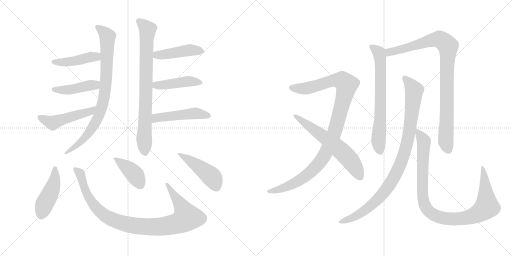
t = 0.00 s
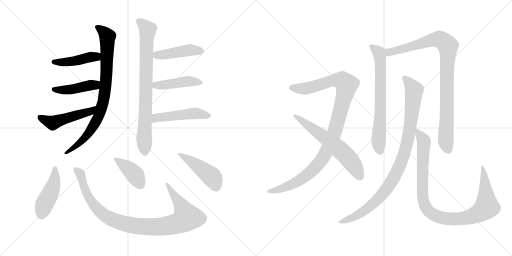
t = 2.84 s
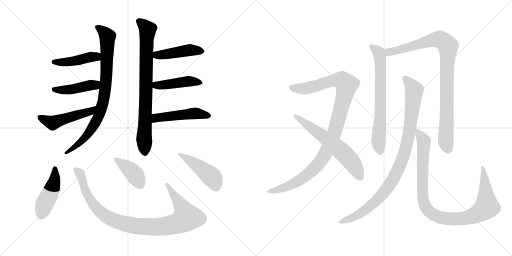
t = 5.69 s
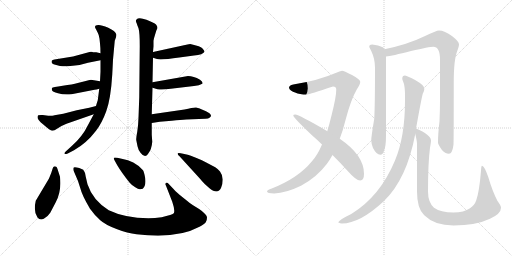
t = 8.53 s
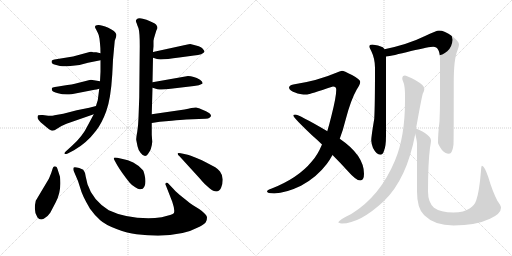
t = 11.38 s
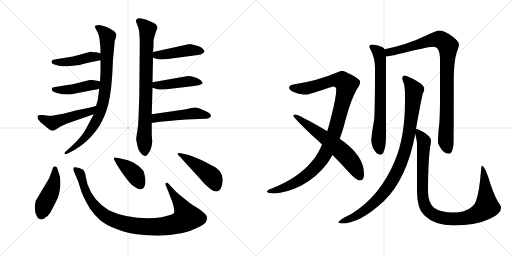
t = 14.22 s

The animated SVG that drew these frames (rendered in a browser with its animation timeline set to each time). Animation: 18 CSS @keyframes rules; one cycle of 14.22 s.

<svg version="1.1" viewBox="0 0 2048 1024" xmlns="http://www.w3.org/2000/svg">
  <g stroke="lightgray" stroke-dasharray="1,1" stroke-width="1" transform="scale(4, 4)">
    <line x1="0" y1="0" x2="256" y2="256"></line>
    <line x1="256" y1="0" x2="0" y2="256"></line>
    <line x1="128" y1="0" x2="128" y2="256"></line>
    <line x1="0" y1="128" x2="256" y2="128"></line>
    <line x1="256" y1="0" x2="512" y2="256"></line>
    <line x1="512" y1="0" x2="256" y2="256"></line>
    <line x1="384" y1="0" x2="384" y2="256"></line>
    <line x1="256" y1="128" x2="512" y2="128"></line>
  </g>
<g transform="scale(1, -1) translate(0, -850)">
   <style type="text/css">
    @keyframes keyframes0 {
      from {
       stroke: black;
       stroke-dashoffset: 832;
       stroke-width: 128;
       }
       73% {
       animation-timing-function: step-end;
       stroke: black;
       stroke-dashoffset: 0;
       stroke-width: 128;
       }
       to {
       stroke: black;
       stroke-width: 1024;
       }
       }
       #make-me-a-hanzi-animation-0 {
         animation: keyframes0 0.927083s both;
         animation-delay: 0.000000s;
         animation-timing-function: linear;
       }
    @keyframes keyframes1 {
      from {
       stroke: black;
       stroke-dashoffset: 440;
       stroke-width: 128;
       }
       59% {
       animation-timing-function: step-end;
       stroke: black;
       stroke-dashoffset: 0;
       stroke-width: 128;
       }
       to {
       stroke: black;
       stroke-width: 1024;
       }
       }
       #make-me-a-hanzi-animation-1 {
         animation: keyframes1 0.608073s both;
         animation-delay: 0.927083s;
         animation-timing-function: linear;
       }
    @keyframes keyframes2 {
      from {
       stroke: black;
       stroke-dashoffset: 440;
       stroke-width: 128;
       }
       59% {
       animation-timing-function: step-end;
       stroke: black;
       stroke-dashoffset: 0;
       stroke-width: 128;
       }
       to {
       stroke: black;
       stroke-width: 1024;
       }
       }
       #make-me-a-hanzi-animation-2 {
         animation: keyframes2 0.608073s both;
         animation-delay: 1.535156s;
         animation-timing-function: linear;
       }
    @keyframes keyframes3 {
      from {
       stroke: black;
       stroke-dashoffset: 496;
       stroke-width: 128;
       }
       62% {
       animation-timing-function: step-end;
       stroke: black;
       stroke-dashoffset: 0;
       stroke-width: 128;
       }
       to {
       stroke: black;
       stroke-width: 1024;
       }
       }
       #make-me-a-hanzi-animation-3 {
         animation: keyframes3 0.653646s both;
         animation-delay: 2.143229s;
         animation-timing-function: linear;
       }
    @keyframes keyframes4 {
      from {
       stroke: black;
       stroke-dashoffset: 794;
       stroke-width: 128;
       }
       72% {
       animation-timing-function: step-end;
       stroke: black;
       stroke-dashoffset: 0;
       stroke-width: 128;
       }
       to {
       stroke: black;
       stroke-width: 1024;
       }
       }
       #make-me-a-hanzi-animation-4 {
         animation: keyframes4 0.896159s both;
         animation-delay: 2.796875s;
         animation-timing-function: linear;
       }
    @keyframes keyframes5 {
      from {
       stroke: black;
       stroke-dashoffset: 449;
       stroke-width: 128;
       }
       59% {
       animation-timing-function: step-end;
       stroke: black;
       stroke-dashoffset: 0;
       stroke-width: 128;
       }
       to {
       stroke: black;
       stroke-width: 1024;
       }
       }
       #make-me-a-hanzi-animation-5 {
         animation: keyframes5 0.615397s both;
         animation-delay: 3.693034s;
         animation-timing-function: linear;
       }
    @keyframes keyframes6 {
      from {
       stroke: black;
       stroke-dashoffset: 445;
       stroke-width: 128;
       }
       59% {
       animation-timing-function: step-end;
       stroke: black;
       stroke-dashoffset: 0;
       stroke-width: 128;
       }
       to {
       stroke: black;
       stroke-width: 1024;
       }
       }
       #make-me-a-hanzi-animation-6 {
         animation: keyframes6 0.612142s both;
         animation-delay: 4.308431s;
         animation-timing-function: linear;
       }
    @keyframes keyframes7 {
      from {
       stroke: black;
       stroke-dashoffset: 481;
       stroke-width: 128;
       }
       61% {
       animation-timing-function: step-end;
       stroke: black;
       stroke-dashoffset: 0;
       stroke-width: 128;
       }
       to {
       stroke: black;
       stroke-width: 1024;
       }
       }
       #make-me-a-hanzi-animation-7 {
         animation: keyframes7 0.641439s both;
         animation-delay: 4.920573s;
         animation-timing-function: linear;
       }
    @keyframes keyframes8 {
      from {
       stroke: black;
       stroke-dashoffset: 449;
       stroke-width: 128;
       }
       59% {
       animation-timing-function: step-end;
       stroke: black;
       stroke-dashoffset: 0;
       stroke-width: 128;
       }
       to {
       stroke: black;
       stroke-width: 1024;
       }
       }
       #make-me-a-hanzi-animation-8 {
         animation: keyframes8 0.615397s both;
         animation-delay: 5.562012s;
         animation-timing-function: linear;
       }
    @keyframes keyframes9 {
      from {
       stroke: black;
       stroke-dashoffset: 981;
       stroke-width: 128;
       }
       76% {
       animation-timing-function: step-end;
       stroke: black;
       stroke-dashoffset: 0;
       stroke-width: 128;
       }
       to {
       stroke: black;
       stroke-width: 1024;
       }
       }
       #make-me-a-hanzi-animation-9 {
         animation: keyframes9 1.048340s both;
         animation-delay: 6.177409s;
         animation-timing-function: linear;
       }
    @keyframes keyframes10 {
      from {
       stroke: black;
       stroke-dashoffset: 404;
       stroke-width: 128;
       }
       57% {
       animation-timing-function: step-end;
       stroke: black;
       stroke-dashoffset: 0;
       stroke-width: 128;
       }
       to {
       stroke: black;
       stroke-width: 1024;
       }
       }
       #make-me-a-hanzi-animation-10 {
         animation: keyframes10 0.578776s both;
         animation-delay: 7.225749s;
         animation-timing-function: linear;
       }
    @keyframes keyframes11 {
      from {
       stroke: black;
       stroke-dashoffset: 457;
       stroke-width: 128;
       }
       60% {
       animation-timing-function: step-end;
       stroke: black;
       stroke-dashoffset: 0;
       stroke-width: 128;
       }
       to {
       stroke: black;
       stroke-width: 1024;
       }
       }
       #make-me-a-hanzi-animation-11 {
         animation: keyframes11 0.621908s both;
         animation-delay: 7.804525s;
         animation-timing-function: linear;
       }
    @keyframes keyframes12 {
      from {
       stroke: black;
       stroke-dashoffset: 1059;
       stroke-width: 128;
       }
       78% {
       animation-timing-function: step-end;
       stroke: black;
       stroke-dashoffset: 0;
       stroke-width: 128;
       }
       to {
       stroke: black;
       stroke-width: 1024;
       }
       }
       #make-me-a-hanzi-animation-12 {
         animation: keyframes12 1.111816s both;
         animation-delay: 8.426433s;
         animation-timing-function: linear;
       }
    @keyframes keyframes13 {
      from {
       stroke: black;
       stroke-dashoffset: 620;
       stroke-width: 128;
       }
       67% {
       animation-timing-function: step-end;
       stroke: black;
       stroke-dashoffset: 0;
       stroke-width: 128;
       }
       to {
       stroke: black;
       stroke-width: 1024;
       }
       }
       #make-me-a-hanzi-animation-13 {
         animation: keyframes13 0.754557s both;
         animation-delay: 9.538249s;
         animation-timing-function: linear;
       }
    @keyframes keyframes14 {
      from {
       stroke: black;
       stroke-dashoffset: 689;
       stroke-width: 128;
       }
       69% {
       animation-timing-function: step-end;
       stroke: black;
       stroke-dashoffset: 0;
       stroke-width: 128;
       }
       to {
       stroke: black;
       stroke-width: 1024;
       }
       }
       #make-me-a-hanzi-animation-14 {
         animation: keyframes14 0.810710s both;
         animation-delay: 10.292806s;
         animation-timing-function: linear;
       }
    @keyframes keyframes15 {
      from {
       stroke: black;
       stroke-dashoffset: 938;
       stroke-width: 128;
       }
       75% {
       animation-timing-function: step-end;
       stroke: black;
       stroke-dashoffset: 0;
       stroke-width: 128;
       }
       to {
       stroke: black;
       stroke-width: 1024;
       }
       }
       #make-me-a-hanzi-animation-15 {
         animation: keyframes15 1.013346s both;
         animation-delay: 11.103516s;
         animation-timing-function: linear;
       }
    @keyframes keyframes16 {
      from {
       stroke: black;
       stroke-dashoffset: 965;
       stroke-width: 128;
       }
       76% {
       animation-timing-function: step-end;
       stroke: black;
       stroke-dashoffset: 0;
       stroke-width: 128;
       }
       to {
       stroke: black;
       stroke-width: 1024;
       }
       }
       #make-me-a-hanzi-animation-16 {
         animation: keyframes16 1.035319s both;
         animation-delay: 12.116862s;
         animation-timing-function: linear;
       }
    @keyframes keyframes17 {
      from {
       stroke: black;
       stroke-dashoffset: 1005;
       stroke-width: 128;
       }
       77% {
       animation-timing-function: step-end;
       stroke: black;
       stroke-dashoffset: 0;
       stroke-width: 128;
       }
       to {
       stroke: black;
       stroke-width: 1024;
       }
       }
       #make-me-a-hanzi-animation-17 {
         animation: keyframes17 1.067871s both;
         animation-delay: 13.152181s;
         animation-timing-function: linear;
       }
</style>
<path d="M 402.0 609.0 L 402.0 563.0 L 400.0 525.0 L 397.0 495.0 L 391.0 449.0 Q 386.0 434.0 384.0 426.0 L 375.0 393.0 L 352.0 350.0 Q 330.0 304.0 288.0 267.0 L 265.0 246.0 Q 257.0 239.0 258.0 236.0 Q 259.0 232.0 271.0 236.0 L 296.0 249.0 Q 347.0 278.0 384.0 327.0 Q 407.0 356.0 425.0 405.0 Q 443.0 454.0 449.0 552.0 L 452.0 611.0 L 459.0 687.0 L 464.0 701.0 Q 466.0 710.0 465.0 713.0 Q 462.0 726.0 433.0 739.0 Q 404.0 751.0 393.0 750.0 Q 373.0 749.0 384.0 733.0 L 391.0 719.0 Q 395.0 713.0 398.0 695.0 L 400.0 676.0 Q 402.0 658.0 402.0 637.0 L 402.0 609.0 Z" fill="lightgray"></path> 
<path d="M 402.0 637.0 L 385.0 641.0 L 372.0 641.0 L 368.0 643.0 L 362.0 643.0 L 292.0 624.0 L 218.0 612.0 Q 209.0 611.0 207.0 607.0 Q 206.0 604.0 207.0 599.0 Q 208.0 594.0 225.0 590.0 Q 242.0 585.0 251.0 585.0 Q 259.0 584.0 291.0 587.0 Q 322.0 589.0 352.0 599.0 L 402.0 609.0 C 431.0 615.0 431.0 630.0 402.0 637.0 Z" fill="lightgray"></path> 
<path d="M 400.0 525.0 L 364.0 531.0 Q 357.0 531.0 339.0 525.0 L 311.0 518.0 Q 291.0 512.0 251.0 507.0 Q 210.0 501.0 208.0 498.0 Q 206.0 494.0 208.0 489.0 Q 209.0 483.0 232.0 477.0 Q 255.0 470.0 286.0 473.0 L 378.0 491.0 Q 385.0 491.0 397.0 495.0 C 426.0 504.0 430.0 520.0 400.0 525.0 Z" fill="lightgray"></path> 
<path d="M 384.0 426.0 L 357.0 419.0 L 307.0 409.0 L 253.0 395.0 L 218.0 389.0 Q 213.0 387.0 193.0 387.0 L 171.0 390.0 Q 160.0 391.0 153.0 389.0 Q 150.0 388.0 150.0 381.0 Q 150.0 371.0 172.0 353.0 Q 194.0 334.0 200.0 331.0 Q 211.0 322.0 228.0 335.0 Q 245.0 347.0 266.0 355.0 L 375.0 393.0 C 403.0 403.0 413.0 434.0 384.0 426.0 Z" fill="lightgray"></path> 
<path d="M 625.0 727.0 L 630.0 738.0 Q 630.0 745.0 624.0 752.0 Q 617.0 759.0 586.0 771.0 Q 554.0 783.0 546.0 772.0 Q 542.0 767.0 544.0 764.0 Q 545.0 760.0 547.0 756.0 Q 548.0 752.0 554.0 737.0 Q 559.0 721.0 559.0 666.0 L 557.0 461.0 L 554.0 379.0 Q 553.0 349.0 549.0 323.0 Q 544.0 296.0 545.0 290.0 L 550.0 265.0 Q 554.0 247.0 562.0 239.0 Q 580.0 215.0 592.0 234.0 Q 607.0 253.0 609.0 283.0 L 607.0 311.0 L 607.0 358.0 L 607.0 393.0 L 610.0 499.0 L 610.0 521.0 L 612.0 619.0 L 612.0 642.0 L 614.0 665.0 L 614.0 687.0 L 616.0 697.0 L 625.0 727.0 Z" fill="lightgray"></path> 
<path d="M 612.0 619.0 L 628.0 614.0 Q 642.0 609.0 717.0 620.0 L 776.0 628.0 Q 812.0 631.0 818.0 643.0 Q 818.0 647.0 811.0 655.0 Q 804.0 665.0 761.0 674.0 Q 757.0 674.0 745.0 671.0 L 612.0 642.0 C 583.0 636.0 583.0 628.0 612.0 619.0 Z" fill="lightgray"></path> 
<path d="M 610.0 499.0 L 630.0 493.0 Q 649.0 490.0 683.0 495.0 L 776.0 506.0 Q 798.0 507.0 809.0 515.0 Q 814.0 521.0 800.0 531.0 Q 774.0 546.0 752.0 546.0 L 610.0 521.0 C 580.0 516.0 581.0 508.0 610.0 499.0 Z" fill="lightgray"></path> 
<path d="M 607.0 358.0 L 639.0 363.0 L 687.0 367.0 Q 724.0 371.0 745.0 372.0 L 822.0 375.0 Q 834.0 375.0 838.0 379.0 Q 855.0 390.0 824.0 405.0 L 796.0 417.0 Q 792.0 417.0 785.0 420.0 Q 777.0 422.0 738.0 412.0 L 607.0 393.0 C 577.0 389.0 577.0 353.0 607.0 358.0 Z" fill="lightgray"></path> 
<path d="M 201.0 -1.0 L 223.0 41.0 Q 247.0 87.0 240.0 143.0 L 230.0 174.0 Q 228.0 181.0 225.0 183.0 Q 214.0 190.0 209.0 171.0 Q 206.0 159.0 196.0 136.0 L 143.0 47.0 Q 133.0 3.0 150.0 -20.0 Q 160.0 -32.0 175.0 -25.0 Q 190.0 -18.0 201.0 -1.0 Z" fill="lightgray"></path> 
<path d="M 664.0 107.0 L 689.0 43.0 Q 700.0 11.0 696.0 -1.0 Q 695.0 -7.0 669.0 -13.0 Q 649.0 -20.0 620.0 -22.0 Q 510.0 -27.0 435.0 9.0 Q 371.0 49.0 350.0 113.0 L 343.0 143.0 Q 340.0 163.0 333.0 171.0 L 317.0 178.0 Q 298.0 183.0 295.0 180.0 Q 292.0 177.0 294.0 168.0 L 303.0 147.0 Q 313.0 127.0 321.0 98.0 Q 328.0 69.0 360.0 15.0 Q 380.0 -13.0 401.0 -31.0 Q 421.0 -49.0 466.0 -66.0 Q 511.0 -83.0 546.0 -87.0 Q 706.0 -107.0 798.0 -57.0 Q 818.0 -46.0 823.0 -39.0 Q 828.0 -32.0 828.0 -20.0 Q 828.0 -4.0 772.0 29.0 Q 758.0 38.0 748.0 47.0 L 718.0 71.0 Q 698.0 89.0 695.0 93.0 L 676.0 113.0 Q 669.0 121.0 664.0 118.0 Q 659.0 115.0 664.0 107.0 Z" fill="lightgray"></path> 
<path d="M 561.0 93.0 L 571.0 95.0 Q 585.0 109.0 581.0 137.0 Q 576.0 164.0 572.0 169.0 Q 556.0 188.0 533.0 200.0 Q 509.0 211.0 495.0 213.0 L 469.0 219.0 Q 458.0 221.0 456.0 219.0 Q 453.0 217.0 459.0 207.0 L 469.0 189.0 Q 486.0 160.0 518.0 120.0 Q 529.0 107.0 541.0 101.0 Q 554.0 92.0 561.0 93.0 Z" fill="lightgray"></path> 
<path d="M 718.0 225.0 L 801.0 134.0 Q 806.0 127.0 820.0 113.0 L 838.0 97.0 Q 871.0 71.0 884.0 98.0 Q 891.0 113.0 891.0 132.0 Q 890.0 151.0 880.0 164.0 Q 870.0 176.0 861.0 181.0 L 823.0 201.0 Q 794.0 216.0 781.0 220.0 Q 761.0 229.0 751.0 231.0 L 723.0 237.0 Q 713.0 240.0 711.0 237.0 Q 709.0 233.0 718.0 225.0 Z" fill="lightgray"></path> 
<path d="M 1368.0 567.0 Q 1359.0 566.0 1345.0 559.0 Q 1271.0 527.0 1173.0 512.0 Q 1156.0 508.0 1156.0 499.0 Q 1158.0 487.0 1183.0 479.0 Q 1195.0 472.0 1229.0 472.0 Q 1237.0 473.0 1332.0 504.0 Q 1345.0 504.0 1345.0 491.0 Q 1345.0 463.0 1326.0 388.0 Q 1318.0 355.0 1309.0 325.0 L 1288.0 272.0 Q 1270.0 229.0 1247.0 204.0 Q 1193.0 138.0 1087.0 96.0 Q 1068.0 90.0 1068.0 84.0 Q 1068.0 77.0 1097.0 76.0 Q 1144.0 78.0 1204.0 107.0 Q 1266.0 140.0 1307.0 194.0 Q 1319.0 210.0 1330.0 230.0 L 1359.0 295.0 Q 1372.0 329.0 1383.0 373.0 Q 1403.0 450.0 1427.0 492.0 Q 1441.0 513.0 1441.0 523.0 Q 1441.0 532.0 1408.0 550.0 Q 1375.0 567.0 1368.0 567.0 Z" fill="lightgray"></path> 
<path d="M 1309.0 325.0 L 1308.0 326.0 Q 1195.0 392.0 1181.0 392.0 Q 1173.0 392.0 1173.0 388.0 Q 1173.0 380.0 1249.0 308.0 Q 1270.0 290.0 1288.0 272.0 L 1330.0 230.0 Q 1365.0 195.0 1390.0 167.0 Q 1424.0 128.0 1441.0 128.0 Q 1456.0 128.0 1456.0 155.0 Q 1456.0 229.0 1359.0 295.0 L 1309.0 325.0 Z" fill="lightgray"></path> 
<path d="M 1489.0 672.0 Q 1477.0 672.0 1477.0 663.0 Q 1477.0 661.0 1485.0 646.0 Q 1500.0 615.0 1500.0 579.0 Q 1500.0 429.0 1497.0 375.0 Q 1485.0 304.0 1485.0 288.0 Q 1485.0 277.0 1492.0 258.0 Q 1506.0 231.0 1521.0 231.0 Q 1532.0 231.0 1536.0 247.0 Q 1544.0 264.0 1544.0 308.0 L 1544.0 624.0 L 1538.0 653.0 Q 1536.0 658.0 1531.0 661.0 Q 1514.0 670.0 1489.0 672.0 Z" fill="lightgray"></path> 
<path d="M 1544.0 624.0 Q 1567.0 626.0 1644.0 646.0 Q 1718.0 663.0 1733.0 663.0 Q 1760.0 663.0 1760.0 611.0 L 1760.0 448.0 Q 1760.0 410.0 1758.0 365.0 Q 1752.0 315.0 1752.0 279.0 Q 1752.0 273.0 1767.0 251.0 Q 1780.0 235.0 1796.0 235.0 Q 1809.0 235.0 1814.0 271.0 Q 1815.0 299.0 1815.0 522.0 Q 1815.0 612.0 1829.0 646.0 Q 1836.0 666.0 1836.0 672.0 Q 1836.0 684.0 1809.0 705.0 Q 1778.0 728.0 1756.0 728.0 Q 1746.0 728.0 1698.0 705.0 Q 1633.0 673.0 1538.0 653.0 C 1509.0 647.0 1514.0 619.0 1544.0 624.0 Z" fill="lightgray"></path> 
<path d="M 1620.0 548.0 Q 1609.0 548.0 1609.0 535.0 Q 1609.0 532.0 1615.0 517.0 Q 1620.0 502.0 1620.0 468.0 L 1620.0 447.0 Q 1620.0 303.0 1580.0 208.0 Q 1520.0 64.0 1405.0 -6.0 Q 1353.0 -31.0 1353.0 -40.0 Q 1361.0 -44.0 1368.0 -44.0 Q 1439.0 -44.0 1535.0 45.0 Q 1627.0 133.0 1661.0 314.0 L 1664.0 335.0 Q 1685.0 453.0 1691.0 475.0 Q 1697.0 486.0 1697.0 492.0 L 1697.0 496.0 Q 1697.0 509.0 1662.0 529.0 Q 1630.0 546.0 1620.0 548.0 Z" fill="lightgray"></path> 
<path d="M 1661.0 314.0 Q 1668.0 286.0 1668.0 275.0 L 1668.0 84.0 Q 1668.0 15.0 1697.0 -11.0 Q 1738.0 -52.0 1814.0 -52.0 Q 1903.0 -52.0 1960.0 -25.0 Q 2004.0 -5.0 2004.0 19.0 Q 2004.0 27.0 1990.0 46.0 Q 1970.0 84.0 1953.0 142.0 Q 1937.0 187.0 1928.0 187.0 Q 1925.0 187.0 1924.0 167.0 Q 1917.0 82.0 1905.0 49.0 Q 1899.0 30.0 1880.0 17.0 Q 1856.0 0.0 1814.0 0.0 Q 1762.0 0.0 1736.0 19.0 Q 1712.0 41.0 1712.0 84.0 Q 1712.0 198.0 1720.0 259.0 Q 1724.0 281.0 1724.0 288.0 Q 1724.0 301.0 1701.0 317.0 Q 1677.0 333.0 1664.0 335.0 C 1656.0 338.0 1656.0 338.0 1661.0 314.0 Z" fill="lightgray"></path> 
      <clipPath id="make-me-a-hanzi-clip-0">
      <path d="M 402.0 609.0 L 402.0 563.0 L 400.0 525.0 L 397.0 495.0 L 391.0 449.0 Q 386.0 434.0 384.0 426.0 L 375.0 393.0 L 352.0 350.0 Q 330.0 304.0 288.0 267.0 L 265.0 246.0 Q 257.0 239.0 258.0 236.0 Q 259.0 232.0 271.0 236.0 L 296.0 249.0 Q 347.0 278.0 384.0 327.0 Q 407.0 356.0 425.0 405.0 Q 443.0 454.0 449.0 552.0 L 452.0 611.0 L 459.0 687.0 L 464.0 701.0 Q 466.0 710.0 465.0 713.0 Q 462.0 726.0 433.0 739.0 Q 404.0 751.0 393.0 750.0 Q 373.0 749.0 384.0 733.0 L 391.0 719.0 Q 395.0 713.0 398.0 695.0 L 400.0 676.0 Q 402.0 658.0 402.0 637.0 L 402.0 609.0 Z" fill="lightgray"></path>
      </clipPath>
      <path clip-path="url(#make-me-a-hanzi-clip-0)" d="M 389.0 741.0 L 430.0 703.0 L 423.0 509.0 L 414.0 450.0 L 397.0 390.0 L 365.0 333.0 L 319.0 278.0 L 265.0 239.0 " fill="none" id="make-me-a-hanzi-animation-0" stroke-dasharray="704 1408" stroke-linecap="round"></path>

      <clipPath id="make-me-a-hanzi-clip-1">
      <path d="M 402.0 637.0 L 385.0 641.0 L 372.0 641.0 L 368.0 643.0 L 362.0 643.0 L 292.0 624.0 L 218.0 612.0 Q 209.0 611.0 207.0 607.0 Q 206.0 604.0 207.0 599.0 Q 208.0 594.0 225.0 590.0 Q 242.0 585.0 251.0 585.0 Q 259.0 584.0 291.0 587.0 Q 322.0 589.0 352.0 599.0 L 402.0 609.0 C 431.0 615.0 431.0 630.0 402.0 637.0 Z" fill="lightgray"></path>
      </clipPath>
      <path clip-path="url(#make-me-a-hanzi-clip-1)" d="M 215.0 603.0 L 297.0 605.0 L 396.0 630.0 " fill="none" id="make-me-a-hanzi-animation-1" stroke-dasharray="312 624" stroke-linecap="round"></path>

      <clipPath id="make-me-a-hanzi-clip-2">
      <path d="M 400.0 525.0 L 364.0 531.0 Q 357.0 531.0 339.0 525.0 L 311.0 518.0 Q 291.0 512.0 251.0 507.0 Q 210.0 501.0 208.0 498.0 Q 206.0 494.0 208.0 489.0 Q 209.0 483.0 232.0 477.0 Q 255.0 470.0 286.0 473.0 L 378.0 491.0 Q 385.0 491.0 397.0 495.0 C 426.0 504.0 430.0 520.0 400.0 525.0 Z" fill="lightgray"></path>
      </clipPath>
      <path clip-path="url(#make-me-a-hanzi-clip-2)" d="M 213.0 494.0 L 277.0 491.0 L 379.0 510.0 L 393.0 518.0 " fill="none" id="make-me-a-hanzi-animation-2" stroke-dasharray="312 624" stroke-linecap="round"></path>

      <clipPath id="make-me-a-hanzi-clip-3">
      <path d="M 384.0 426.0 L 357.0 419.0 L 307.0 409.0 L 253.0 395.0 L 218.0 389.0 Q 213.0 387.0 193.0 387.0 L 171.0 390.0 Q 160.0 391.0 153.0 389.0 Q 150.0 388.0 150.0 381.0 Q 150.0 371.0 172.0 353.0 Q 194.0 334.0 200.0 331.0 Q 211.0 322.0 228.0 335.0 Q 245.0 347.0 266.0 355.0 L 375.0 393.0 C 403.0 403.0 413.0 434.0 384.0 426.0 Z" fill="lightgray"></path>
      </clipPath>
      <path clip-path="url(#make-me-a-hanzi-clip-3)" d="M 158.0 383.0 L 211.0 359.0 L 362.0 404.0 L 378.0 422.0 " fill="none" id="make-me-a-hanzi-animation-3" stroke-dasharray="368 736" stroke-linecap="round"></path>

      <clipPath id="make-me-a-hanzi-clip-4">
      <path d="M 625.0 727.0 L 630.0 738.0 Q 630.0 745.0 624.0 752.0 Q 617.0 759.0 586.0 771.0 Q 554.0 783.0 546.0 772.0 Q 542.0 767.0 544.0 764.0 Q 545.0 760.0 547.0 756.0 Q 548.0 752.0 554.0 737.0 Q 559.0 721.0 559.0 666.0 L 557.0 461.0 L 554.0 379.0 Q 553.0 349.0 549.0 323.0 Q 544.0 296.0 545.0 290.0 L 550.0 265.0 Q 554.0 247.0 562.0 239.0 Q 580.0 215.0 592.0 234.0 Q 607.0 253.0 609.0 283.0 L 607.0 311.0 L 607.0 358.0 L 607.0 393.0 L 610.0 499.0 L 610.0 521.0 L 612.0 619.0 L 612.0 642.0 L 614.0 665.0 L 614.0 687.0 L 616.0 697.0 L 625.0 727.0 Z" fill="lightgray"></path>
      </clipPath>
      <path clip-path="url(#make-me-a-hanzi-clip-4)" d="M 555.0 765.0 L 585.0 740.0 L 590.0 728.0 L 578.0 242.0 " fill="none" id="make-me-a-hanzi-animation-4" stroke-dasharray="666 1332" stroke-linecap="round"></path>

      <clipPath id="make-me-a-hanzi-clip-5">
      <path d="M 612.0 619.0 L 628.0 614.0 Q 642.0 609.0 717.0 620.0 L 776.0 628.0 Q 812.0 631.0 818.0 643.0 Q 818.0 647.0 811.0 655.0 Q 804.0 665.0 761.0 674.0 Q 757.0 674.0 745.0 671.0 L 612.0 642.0 C 583.0 636.0 583.0 628.0 612.0 619.0 Z" fill="lightgray"></path>
      </clipPath>
      <path clip-path="url(#make-me-a-hanzi-clip-5)" d="M 618.0 625.0 L 761.0 650.0 L 809.0 646.0 " fill="none" id="make-me-a-hanzi-animation-5" stroke-dasharray="321 642" stroke-linecap="round"></path>

      <clipPath id="make-me-a-hanzi-clip-6">
      <path d="M 610.0 499.0 L 630.0 493.0 Q 649.0 490.0 683.0 495.0 L 776.0 506.0 Q 798.0 507.0 809.0 515.0 Q 814.0 521.0 800.0 531.0 Q 774.0 546.0 752.0 546.0 L 610.0 521.0 C 580.0 516.0 581.0 508.0 610.0 499.0 Z" fill="lightgray"></path>
      </clipPath>
      <path clip-path="url(#make-me-a-hanzi-clip-6)" d="M 618.0 516.0 L 624.0 509.0 L 647.0 509.0 L 756.0 525.0 L 802.0 519.0 " fill="none" id="make-me-a-hanzi-animation-6" stroke-dasharray="317 634" stroke-linecap="round"></path>

      <clipPath id="make-me-a-hanzi-clip-7">
      <path d="M 607.0 358.0 L 639.0 363.0 L 687.0 367.0 Q 724.0 371.0 745.0 372.0 L 822.0 375.0 Q 834.0 375.0 838.0 379.0 Q 855.0 390.0 824.0 405.0 L 796.0 417.0 Q 792.0 417.0 785.0 420.0 Q 777.0 422.0 738.0 412.0 L 607.0 393.0 C 577.0 389.0 577.0 353.0 607.0 358.0 Z" fill="lightgray"></path>
      </clipPath>
      <path clip-path="url(#make-me-a-hanzi-clip-7)" d="M 612.0 364.0 L 624.0 378.0 L 704.0 389.0 L 772.0 397.0 L 829.0 390.0 " fill="none" id="make-me-a-hanzi-animation-7" stroke-dasharray="353 706" stroke-linecap="round"></path>

      <clipPath id="make-me-a-hanzi-clip-8">
      <path d="M 201.0 -1.0 L 223.0 41.0 Q 247.0 87.0 240.0 143.0 L 230.0 174.0 Q 228.0 181.0 225.0 183.0 Q 214.0 190.0 209.0 171.0 Q 206.0 159.0 196.0 136.0 L 143.0 47.0 Q 133.0 3.0 150.0 -20.0 Q 160.0 -32.0 175.0 -25.0 Q 190.0 -18.0 201.0 -1.0 Z" fill="lightgray"></path>
      </clipPath>
      <path clip-path="url(#make-me-a-hanzi-clip-8)" d="M 220.0 174.0 L 213.0 107.0 L 177.0 32.0 L 165.0 -9.0 " fill="none" id="make-me-a-hanzi-animation-8" stroke-dasharray="321 642" stroke-linecap="round"></path>

      <clipPath id="make-me-a-hanzi-clip-9">
      <path d="M 664.0 107.0 L 689.0 43.0 Q 700.0 11.0 696.0 -1.0 Q 695.0 -7.0 669.0 -13.0 Q 649.0 -20.0 620.0 -22.0 Q 510.0 -27.0 435.0 9.0 Q 371.0 49.0 350.0 113.0 L 343.0 143.0 Q 340.0 163.0 333.0 171.0 L 317.0 178.0 Q 298.0 183.0 295.0 180.0 Q 292.0 177.0 294.0 168.0 L 303.0 147.0 Q 313.0 127.0 321.0 98.0 Q 328.0 69.0 360.0 15.0 Q 380.0 -13.0 401.0 -31.0 Q 421.0 -49.0 466.0 -66.0 Q 511.0 -83.0 546.0 -87.0 Q 706.0 -107.0 798.0 -57.0 Q 818.0 -46.0 823.0 -39.0 Q 828.0 -32.0 828.0 -20.0 Q 828.0 -4.0 772.0 29.0 Q 758.0 38.0 748.0 47.0 L 718.0 71.0 Q 698.0 89.0 695.0 93.0 L 676.0 113.0 Q 669.0 121.0 664.0 118.0 Q 659.0 115.0 664.0 107.0 Z" fill="lightgray"></path>
      </clipPath>
      <path clip-path="url(#make-me-a-hanzi-clip-9)" d="M 299.0 174.0 L 320.0 156.0 L 346.0 76.0 L 393.0 10.0 L 453.0 -30.0 L 545.0 -54.0 L 631.0 -57.0 L 677.0 -52.0 L 717.0 -41.0 L 747.0 -20.0 L 725.0 28.0 L 669.0 113.0 " fill="none" id="make-me-a-hanzi-animation-9" stroke-dasharray="853 1706" stroke-linecap="round"></path>

      <clipPath id="make-me-a-hanzi-clip-10">
      <path d="M 561.0 93.0 L 571.0 95.0 Q 585.0 109.0 581.0 137.0 Q 576.0 164.0 572.0 169.0 Q 556.0 188.0 533.0 200.0 Q 509.0 211.0 495.0 213.0 L 469.0 219.0 Q 458.0 221.0 456.0 219.0 Q 453.0 217.0 459.0 207.0 L 469.0 189.0 Q 486.0 160.0 518.0 120.0 Q 529.0 107.0 541.0 101.0 Q 554.0 92.0 561.0 93.0 Z" fill="lightgray"></path>
      </clipPath>
      <path clip-path="url(#make-me-a-hanzi-clip-10)" d="M 463.0 214.0 L 536.0 156.0 L 563.0 108.0 " fill="none" id="make-me-a-hanzi-animation-10" stroke-dasharray="276 552" stroke-linecap="round"></path>

      <clipPath id="make-me-a-hanzi-clip-11">
      <path d="M 718.0 225.0 L 801.0 134.0 Q 806.0 127.0 820.0 113.0 L 838.0 97.0 Q 871.0 71.0 884.0 98.0 Q 891.0 113.0 891.0 132.0 Q 890.0 151.0 880.0 164.0 Q 870.0 176.0 861.0 181.0 L 823.0 201.0 Q 794.0 216.0 781.0 220.0 Q 761.0 229.0 751.0 231.0 L 723.0 237.0 Q 713.0 240.0 711.0 237.0 Q 709.0 233.0 718.0 225.0 Z" fill="lightgray"></path>
      </clipPath>
      <path clip-path="url(#make-me-a-hanzi-clip-11)" d="M 717.0 232.0 L 765.0 206.0 L 837.0 151.0 L 854.0 133.0 L 865.0 104.0 " fill="none" id="make-me-a-hanzi-animation-11" stroke-dasharray="329 658" stroke-linecap="round"></path>

      <clipPath id="make-me-a-hanzi-clip-12">
      <path d="M 1368.0 567.0 Q 1359.0 566.0 1345.0 559.0 Q 1271.0 527.0 1173.0 512.0 Q 1156.0 508.0 1156.0 499.0 Q 1158.0 487.0 1183.0 479.0 Q 1195.0 472.0 1229.0 472.0 Q 1237.0 473.0 1332.0 504.0 Q 1345.0 504.0 1345.0 491.0 Q 1345.0 463.0 1326.0 388.0 Q 1318.0 355.0 1309.0 325.0 L 1288.0 272.0 Q 1270.0 229.0 1247.0 204.0 Q 1193.0 138.0 1087.0 96.0 Q 1068.0 90.0 1068.0 84.0 Q 1068.0 77.0 1097.0 76.0 Q 1144.0 78.0 1204.0 107.0 Q 1266.0 140.0 1307.0 194.0 Q 1319.0 210.0 1330.0 230.0 L 1359.0 295.0 Q 1372.0 329.0 1383.0 373.0 Q 1403.0 450.0 1427.0 492.0 Q 1441.0 513.0 1441.0 523.0 Q 1441.0 532.0 1408.0 550.0 Q 1375.0 567.0 1368.0 567.0 Z" fill="lightgray"></path>
      </clipPath>
      <path clip-path="url(#make-me-a-hanzi-clip-12)" d="M 1165.0 499.0 L 1226.0 496.0 L 1350.0 530.0 L 1368.0 528.0 L 1386.0 507.0 L 1338.0 322.0 L 1308.0 248.0 L 1282.0 205.0 L 1245.0 164.0 L 1187.0 122.0 L 1129.0 96.0 L 1074.0 84.0 " fill="none" id="make-me-a-hanzi-animation-12" stroke-dasharray="931 1862" stroke-linecap="round"></path>

      <clipPath id="make-me-a-hanzi-clip-13">
      <path d="M 1309.0 325.0 L 1308.0 326.0 Q 1195.0 392.0 1181.0 392.0 Q 1173.0 392.0 1173.0 388.0 Q 1173.0 380.0 1249.0 308.0 Q 1270.0 290.0 1288.0 272.0 L 1330.0 230.0 Q 1365.0 195.0 1390.0 167.0 Q 1424.0 128.0 1441.0 128.0 Q 1456.0 128.0 1456.0 155.0 Q 1456.0 229.0 1359.0 295.0 L 1309.0 325.0 Z" fill="lightgray"></path>
      </clipPath>
      <path clip-path="url(#make-me-a-hanzi-clip-13)" d="M 1178.0 388.0 L 1284.0 313.0 L 1374.0 238.0 L 1416.0 188.0 L 1440.0 142.0 " fill="none" id="make-me-a-hanzi-animation-13" stroke-dasharray="492 984" stroke-linecap="round"></path>

      <clipPath id="make-me-a-hanzi-clip-14">
      <path d="M 1489.0 672.0 Q 1477.0 672.0 1477.0 663.0 Q 1477.0 661.0 1485.0 646.0 Q 1500.0 615.0 1500.0 579.0 Q 1500.0 429.0 1497.0 375.0 Q 1485.0 304.0 1485.0 288.0 Q 1485.0 277.0 1492.0 258.0 Q 1506.0 231.0 1521.0 231.0 Q 1532.0 231.0 1536.0 247.0 Q 1544.0 264.0 1544.0 308.0 L 1544.0 624.0 L 1538.0 653.0 Q 1536.0 658.0 1531.0 661.0 Q 1514.0 670.0 1489.0 672.0 Z" fill="lightgray"></path>
      </clipPath>
      <path clip-path="url(#make-me-a-hanzi-clip-14)" d="M 1486.0 663.0 L 1515.0 641.0 L 1521.0 616.0 L 1522.0 395.0 L 1514.0 290.0 L 1520.0 246.0 " fill="none" id="make-me-a-hanzi-animation-14" stroke-dasharray="561 1122" stroke-linecap="round"></path>

      <clipPath id="make-me-a-hanzi-clip-15">
      <path d="M 1544.0 624.0 Q 1567.0 626.0 1644.0 646.0 Q 1718.0 663.0 1733.0 663.0 Q 1760.0 663.0 1760.0 611.0 L 1760.0 448.0 Q 1760.0 410.0 1758.0 365.0 Q 1752.0 315.0 1752.0 279.0 Q 1752.0 273.0 1767.0 251.0 Q 1780.0 235.0 1796.0 235.0 Q 1809.0 235.0 1814.0 271.0 Q 1815.0 299.0 1815.0 522.0 Q 1815.0 612.0 1829.0 646.0 Q 1836.0 666.0 1836.0 672.0 Q 1836.0 684.0 1809.0 705.0 Q 1778.0 728.0 1756.0 728.0 Q 1746.0 728.0 1698.0 705.0 Q 1633.0 673.0 1538.0 653.0 C 1509.0 647.0 1514.0 619.0 1544.0 624.0 Z" fill="lightgray"></path>
      </clipPath>
      <path clip-path="url(#make-me-a-hanzi-clip-15)" d="M 1547.0 632.0 L 1556.0 641.0 L 1739.0 692.0 L 1763.0 691.0 L 1792.0 665.0 L 1783.0 285.0 L 1793.0 250.0 " fill="none" id="make-me-a-hanzi-animation-15" stroke-dasharray="810 1620" stroke-linecap="round"></path>

      <clipPath id="make-me-a-hanzi-clip-16">
      <path d="M 1620.0 548.0 Q 1609.0 548.0 1609.0 535.0 Q 1609.0 532.0 1615.0 517.0 Q 1620.0 502.0 1620.0 468.0 L 1620.0 447.0 Q 1620.0 303.0 1580.0 208.0 Q 1520.0 64.0 1405.0 -6.0 Q 1353.0 -31.0 1353.0 -40.0 Q 1361.0 -44.0 1368.0 -44.0 Q 1439.0 -44.0 1535.0 45.0 Q 1627.0 133.0 1661.0 314.0 L 1664.0 335.0 Q 1685.0 453.0 1691.0 475.0 Q 1697.0 486.0 1697.0 492.0 L 1697.0 496.0 Q 1697.0 509.0 1662.0 529.0 Q 1630.0 546.0 1620.0 548.0 Z" fill="lightgray"></path>
      </clipPath>
      <path clip-path="url(#make-me-a-hanzi-clip-16)" d="M 1619.0 537.0 L 1652.0 497.0 L 1655.0 472.0 L 1635.0 309.0 L 1619.0 240.0 L 1596.0 180.0 L 1563.0 117.0 L 1513.0 54.0 L 1444.0 -3.0 L 1361.0 -41.0 " fill="none" id="make-me-a-hanzi-animation-16" stroke-dasharray="837 1674" stroke-linecap="round"></path>

      <clipPath id="make-me-a-hanzi-clip-17">
      <path d="M 1661.0 314.0 Q 1668.0 286.0 1668.0 275.0 L 1668.0 84.0 Q 1668.0 15.0 1697.0 -11.0 Q 1738.0 -52.0 1814.0 -52.0 Q 1903.0 -52.0 1960.0 -25.0 Q 2004.0 -5.0 2004.0 19.0 Q 2004.0 27.0 1990.0 46.0 Q 1970.0 84.0 1953.0 142.0 Q 1937.0 187.0 1928.0 187.0 Q 1925.0 187.0 1924.0 167.0 Q 1917.0 82.0 1905.0 49.0 Q 1899.0 30.0 1880.0 17.0 Q 1856.0 0.0 1814.0 0.0 Q 1762.0 0.0 1736.0 19.0 Q 1712.0 41.0 1712.0 84.0 Q 1712.0 198.0 1720.0 259.0 Q 1724.0 281.0 1724.0 288.0 Q 1724.0 301.0 1701.0 317.0 Q 1677.0 333.0 1664.0 335.0 C 1656.0 338.0 1656.0 338.0 1661.0 314.0 Z" fill="lightgray"></path>
      </clipPath>
      <path clip-path="url(#make-me-a-hanzi-clip-17)" d="M 1668.0 329.0 L 1692.0 293.0 L 1696.0 272.0 L 1689.0 124.0 L 1694.0 45.0 L 1706.0 15.0 L 1728.0 -5.0 L 1775.0 -23.0 L 1854.0 -24.0 L 1896.0 -12.0 L 1937.0 13.0 L 1947.0 31.0 L 1938.0 148.0 L 1929.0 183.0 " fill="none" id="make-me-a-hanzi-animation-17" stroke-dasharray="877 1754" stroke-linecap="round"></path>

</g>
</svg>
